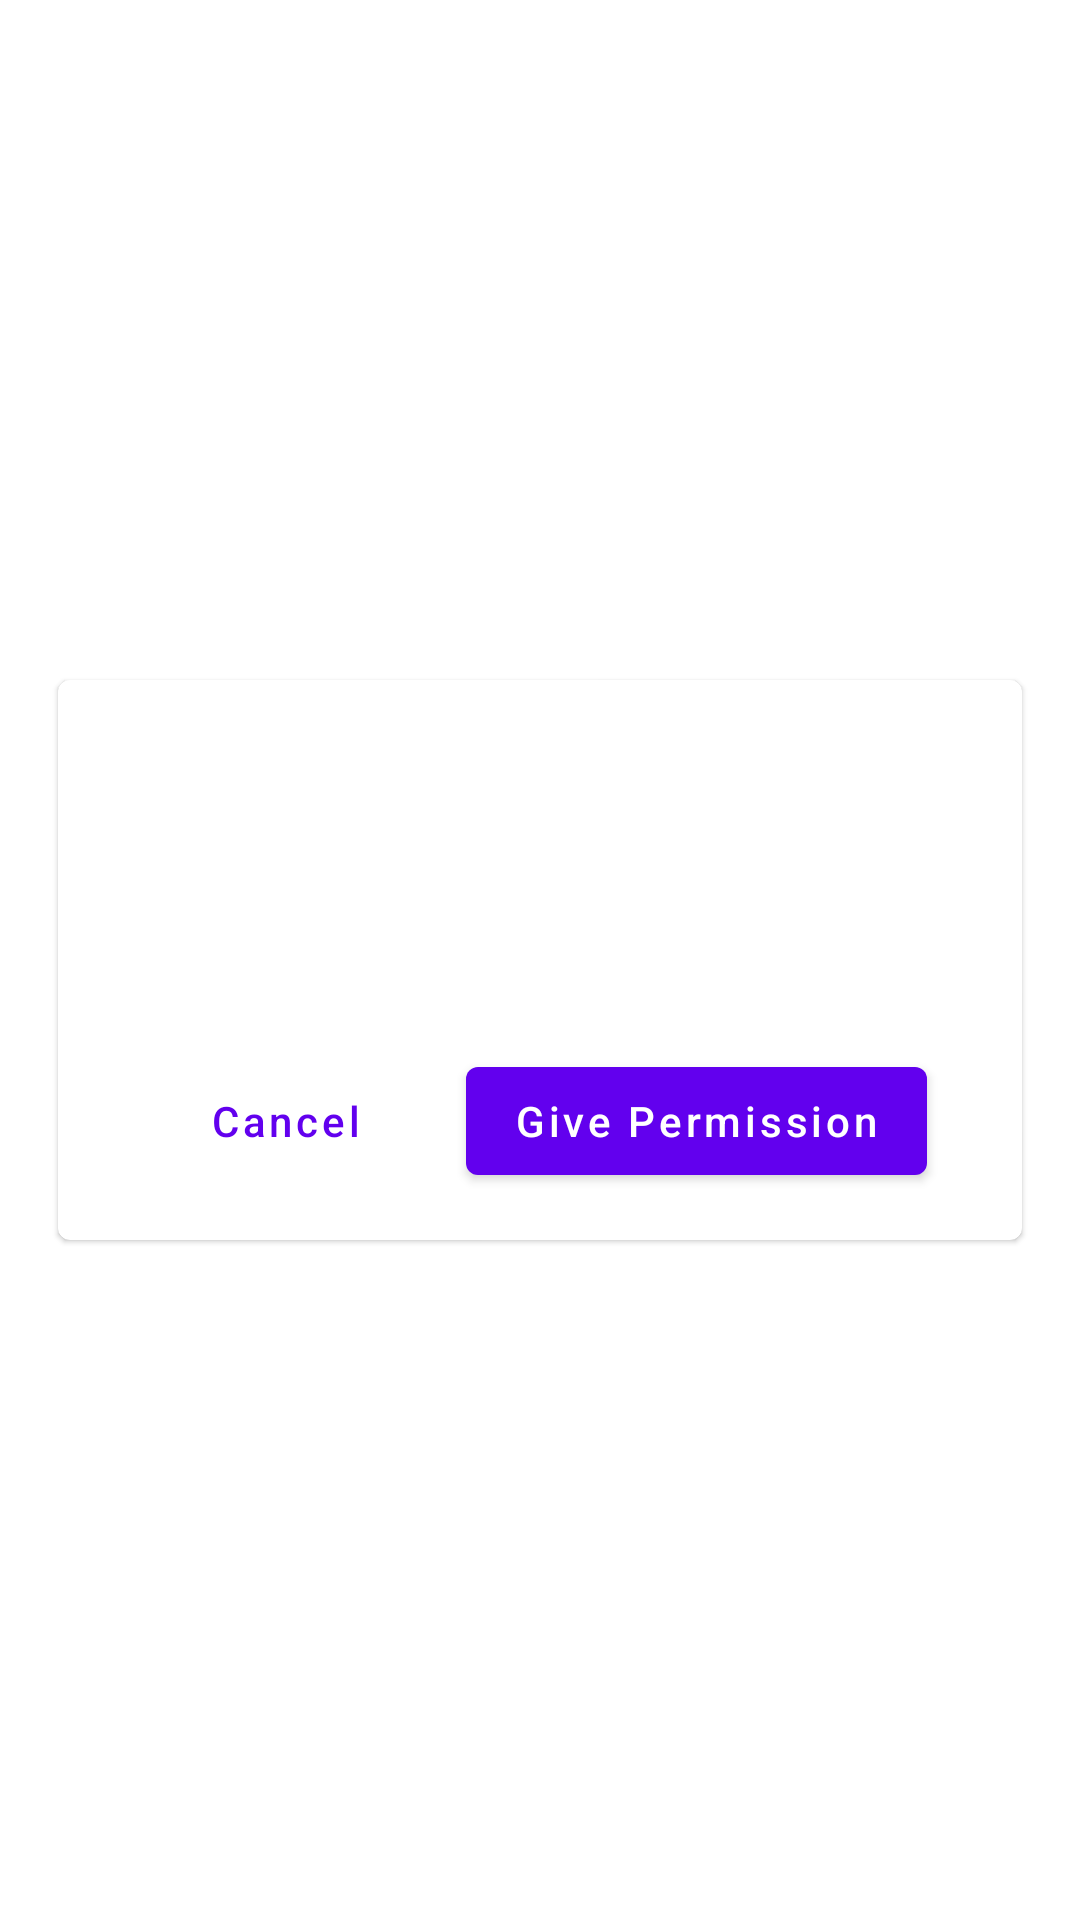

Write the Android layout XML for this screen, with the resource values it uses.
<!-- AndroidManifest.xml: application theme Theme.TakingPictureSample -->
<!-- res/layout/permission_denied_dialog.xml -->
<?xml version="1.0" encoding="utf-8"?>
<androidx.constraintlayout.widget.ConstraintLayout xmlns:android="http://schemas.android.com/apk/res/android"
    xmlns:app="http://schemas.android.com/apk/res-auto"
    android:layout_width="match_parent"
    android:layout_height="match_parent">

    <com.google.android.material.card.MaterialCardView
        android:layout_width="match_parent"
        android:layout_height="wrap_content"
        android:layout_margin="@dimen/activity_horizontal_margin"
        app:cardUseCompatPadding="true"
        app:layout_constraintBottom_toBottomOf="parent"
        app:layout_constraintEnd_toEndOf="parent"
        app:layout_constraintStart_toStartOf="parent"
        app:layout_constraintTop_toTopOf="parent">

        <androidx.constraintlayout.widget.ConstraintLayout
            android:id="@+id/constraintLayout"
            android:layout_width="match_parent"
            android:layout_height="wrap_content"
            android:padding="@dimen/activity_horizontal_margin">

            <TextView
                android:id="@+id/tv_title"
                android:layout_width="wrap_content"
                android:layout_height="wrap_content"
                android:gravity="center"
                android:textColor="@android:color/black"
                android:textSize="18sp"
                android:textStyle="bold"
                app:layout_constraintEnd_toEndOf="parent"
                app:layout_constraintStart_toStartOf="parent"
                app:layout_constraintTop_toTopOf="parent" />

            <TextView
                android:id="@+id/tv_msg"
                android:layout_width="wrap_content"
                android:layout_height="wrap_content"
                android:layout_marginTop="@dimen/activity_horizontal_margin"
                android:gravity="center"
                android:textSize="14sp"
                app:layout_constraintEnd_toEndOf="parent"
                app:layout_constraintStart_toStartOf="parent"
                app:layout_constraintTop_toBottomOf="@+id/tv_title" />

            <com.google.android.material.button.MaterialButton
                android:id="@+id/btn_cancel"
                style="@style/Widget.MaterialComponents.Button.TextButton"
                android:layout_width="wrap_content"
                android:layout_height="wrap_content"
                android:layout_marginTop="48dp"
                android:ellipsize="end"
                android:maxLines="1"
                android:paddingHorizontal="16dp"
                android:text="Cancel"
                android:textAllCaps="false"
                app:layout_constraintBottom_toBottomOf="parent"
                app:layout_constraintEnd_toStartOf="@+id/btn_okay"
                app:layout_constraintHorizontal_bias="0.5"
                app:layout_constraintStart_toStartOf="parent"
                app:layout_constraintTop_toBottomOf="@+id/tv_msg" />

            <com.google.android.material.button.MaterialButton
                android:id="@+id/btn_okay"
                android:layout_width="wrap_content"
                android:layout_height="wrap_content"
                android:layout_marginTop="48dp"
                android:ellipsize="end"
                android:maxLines="1"
                android:paddingHorizontal="16dp"
                android:text="Give Permission"
                android:textAllCaps="false"
                app:layout_constraintBottom_toBottomOf="parent"
                app:layout_constraintEnd_toEndOf="parent"
                app:layout_constraintHorizontal_bias="0.5"
                app:layout_constraintStart_toEndOf="@+id/btn_cancel"
                app:layout_constraintTop_toBottomOf="@+id/tv_msg" />

        </androidx.constraintlayout.widget.ConstraintLayout>

    </com.google.android.material.card.MaterialCardView>

</androidx.constraintlayout.widget.ConstraintLayout>
<!-- resources referenced by this layout -->
<resources>
  <dimen name="activity_horizontal_margin">16dp</dimen>
  <style name="Theme.TakingPictureSample" parent="Theme.MaterialComponents.DayNight.NoActionBar">
          
          <item name="colorPrimary">@color/purple_500</item>
          <item name="colorPrimaryVariant">@color/purple_700</item>
          <item name="colorOnPrimary">@color/white</item>
          
          <item name="colorSecondary">@color/teal_200</item>
          <item name="colorSecondaryVariant">@color/teal_700</item>
          <item name="colorOnSecondary">@color/black</item>
          
          <item name="android:statusBarColor" tools:targetApi="l">?attr/colorPrimaryVariant</item>
          
      </style>
  <color name="purple_500">#FF6200EE</color>
  <color name="purple_700">#FF3700B3</color>
  <color name="white">#FFFFFFFF</color>
  <color name="teal_200">#FF03DAC5</color>
  <color name="teal_700">#FF018786</color>
  <color name="black">#FF000000</color>
</resources>
